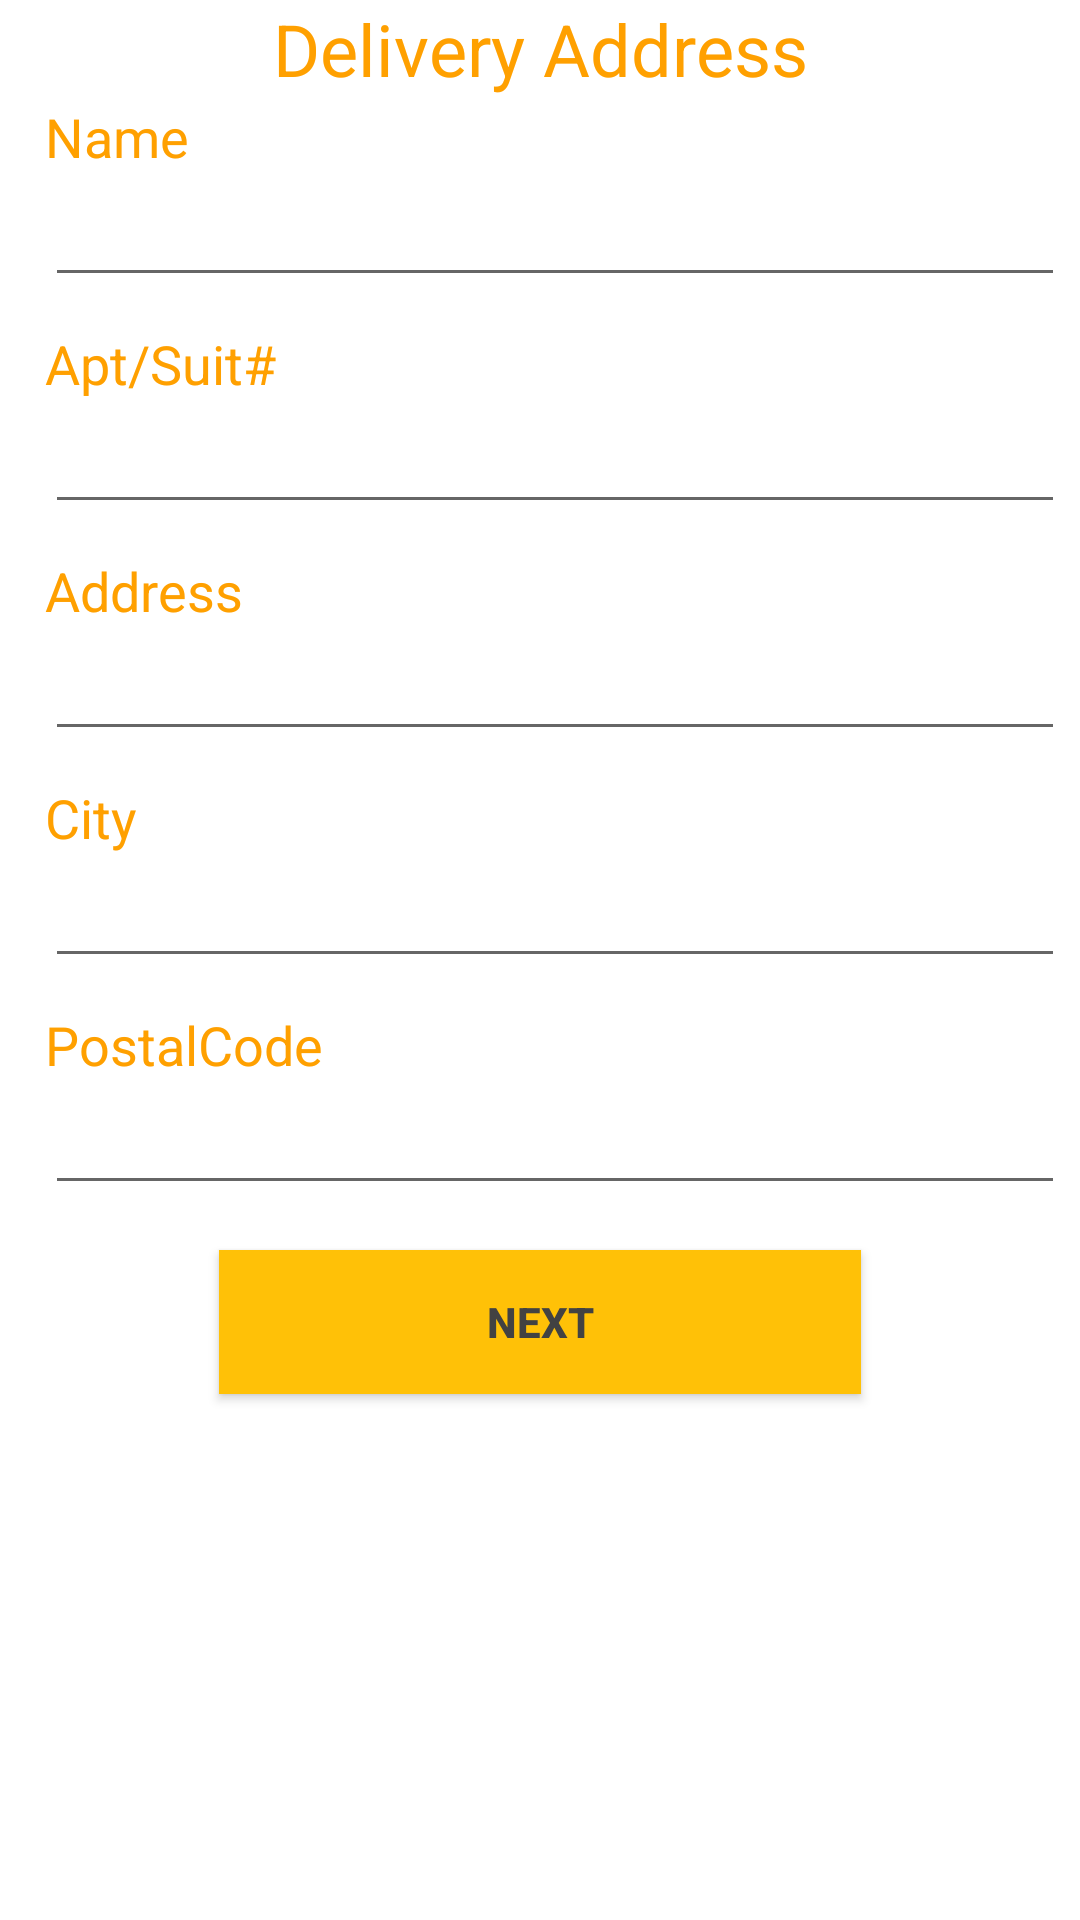

Write the Android layout XML for this screen, with the resource values it uses.
<!-- AndroidManifest.xml: application theme AppTheme -->
<!-- res/layout/activity_address.xml -->
<?xml version="1.0" encoding="utf-8"?>
<androidx.constraintlayout.widget.ConstraintLayout xmlns:android="http://schemas.android.com/apk/res/android"
    xmlns:tools="http://schemas.android.com/tools"
    android:layout_width="match_parent"
    android:layout_height="match_parent"
    tools:context=".Address">


    <LinearLayout
        android:layout_width="match_parent"
        android:layout_height="match_parent"
        android:layout_alignParentStart="true"
        android:layout_alignParentLeft="true"
        android:layout_alignParentTop="true"
        android:orientation="vertical">


        <TextView
            android:id="@+id/txt_payment"
            android:layout_width="match_parent"
            android:layout_height="wrap_content"
            android:layout_marginTop="0dp"
            android:gravity="center"
            android:text="Delivery Address"
            android:textColor="#ffa000"
            android:textSize="24sp" />


        <TextView
            android:id="@+id/textName"
            android:layout_width="match_parent"
            android:layout_height="wrap_content"
            android:layout_marginLeft="15dp"
            android:layout_marginTop="1dp"
            android:text="Name"
            android:textColor="#ffa000"
            android:textSize="18sp" />

        <EditText
            android:id="@+id/name"
            android:layout_width="340dp"
            android:layout_height="wrap_content"
            android:layout_marginLeft="15dp"
            android:ems="10"
            android:inputType="textEmailAddress" />


        <TextView
            android:id="@+id/apt"
            android:layout_width="match_parent"
            android:layout_height="wrap_content"
            android:layout_marginLeft="15dp"
            android:layout_marginTop="10dp"
            android:text="Apt/Suit#"
            android:textColor="#ffa000"
            android:textSize="18sp" />

        <EditText
            android:id="@+id/aptId"
            android:layout_width="340dp"
            android:layout_height="wrap_content"
            android:layout_marginLeft="15dp"
            android:ems="10"
            android:inputType="text" />

        <TextView
            android:id="@+id/address"
            android:layout_width="match_parent"
            android:layout_height="wrap_content"
            android:layout_marginLeft="15dp"
            android:layout_marginTop="10dp"
            android:text="Address"
            android:textColor="#ffa000"
            android:textSize="18sp" />

        <EditText
            android:id="@+id/addressId"
            android:layout_width="340dp"
            android:layout_height="wrap_content"
            android:layout_marginLeft="15dp"
            android:ems="10"
            android:inputType="text" />

        <TextView
            android:id="@+id/cityId"
            android:layout_width="match_parent"
            android:layout_height="wrap_content"
            android:layout_marginLeft="15dp"
            android:layout_marginTop="10dp"
            android:text="City"
            android:textColor="#ffa000"
            android:textSize="18sp" />

        <EditText
            android:id="@+id/city"
            android:layout_width="340dp"
            android:layout_height="wrap_content"
            android:layout_marginLeft="15dp"
            android:ems="10"
            android:inputType="text" />

        <TextView
            android:id="@+id/postal"
            android:layout_width="match_parent"
            android:layout_height="wrap_content"
            android:layout_marginLeft="15dp"
            android:layout_marginTop="10dp"
            android:text="PostalCode"
            android:textColor="#ffa000"
            android:textSize="18sp" />

        <EditText
            android:id="@+id/postalID"
            android:layout_width="340dp"
            android:layout_height="wrap_content"
            android:layout_marginLeft="15dp"
            android:ems="10"
            android:inputType="textPostalAddress" />

        <Button
            android:id="@+id/btnNext"
            android:layout_width="214dp"
            android:layout_height="wrap_content"
            android:layout_gravity="center_horizontal"
            android:layout_marginTop="15dp"
            android:background="#ffc107"
            android:text="Next"
            android:textColor="#424242"
            android:textStyle="bold" />
    </LinearLayout>


</androidx.constraintlayout.widget.ConstraintLayout>
<!-- resources referenced by this layout -->
<resources>
  <style name="AppTheme" parent="Theme.MaterialComponents.Light.DarkActionBar">
          
          <item name="colorPrimary">@color/colorPrimary</item>
          <item name="colorPrimaryDark">@color/colorPrimaryDark</item>
          <item name="colorAccent">@color/colorAccent</item>
  
      </style>
  <color name="colorPrimary">#ffc107</color>
  <color name="colorPrimaryDark">#ffa000</color>
  <color name="colorAccent">#03DAC5</color>
</resources>
